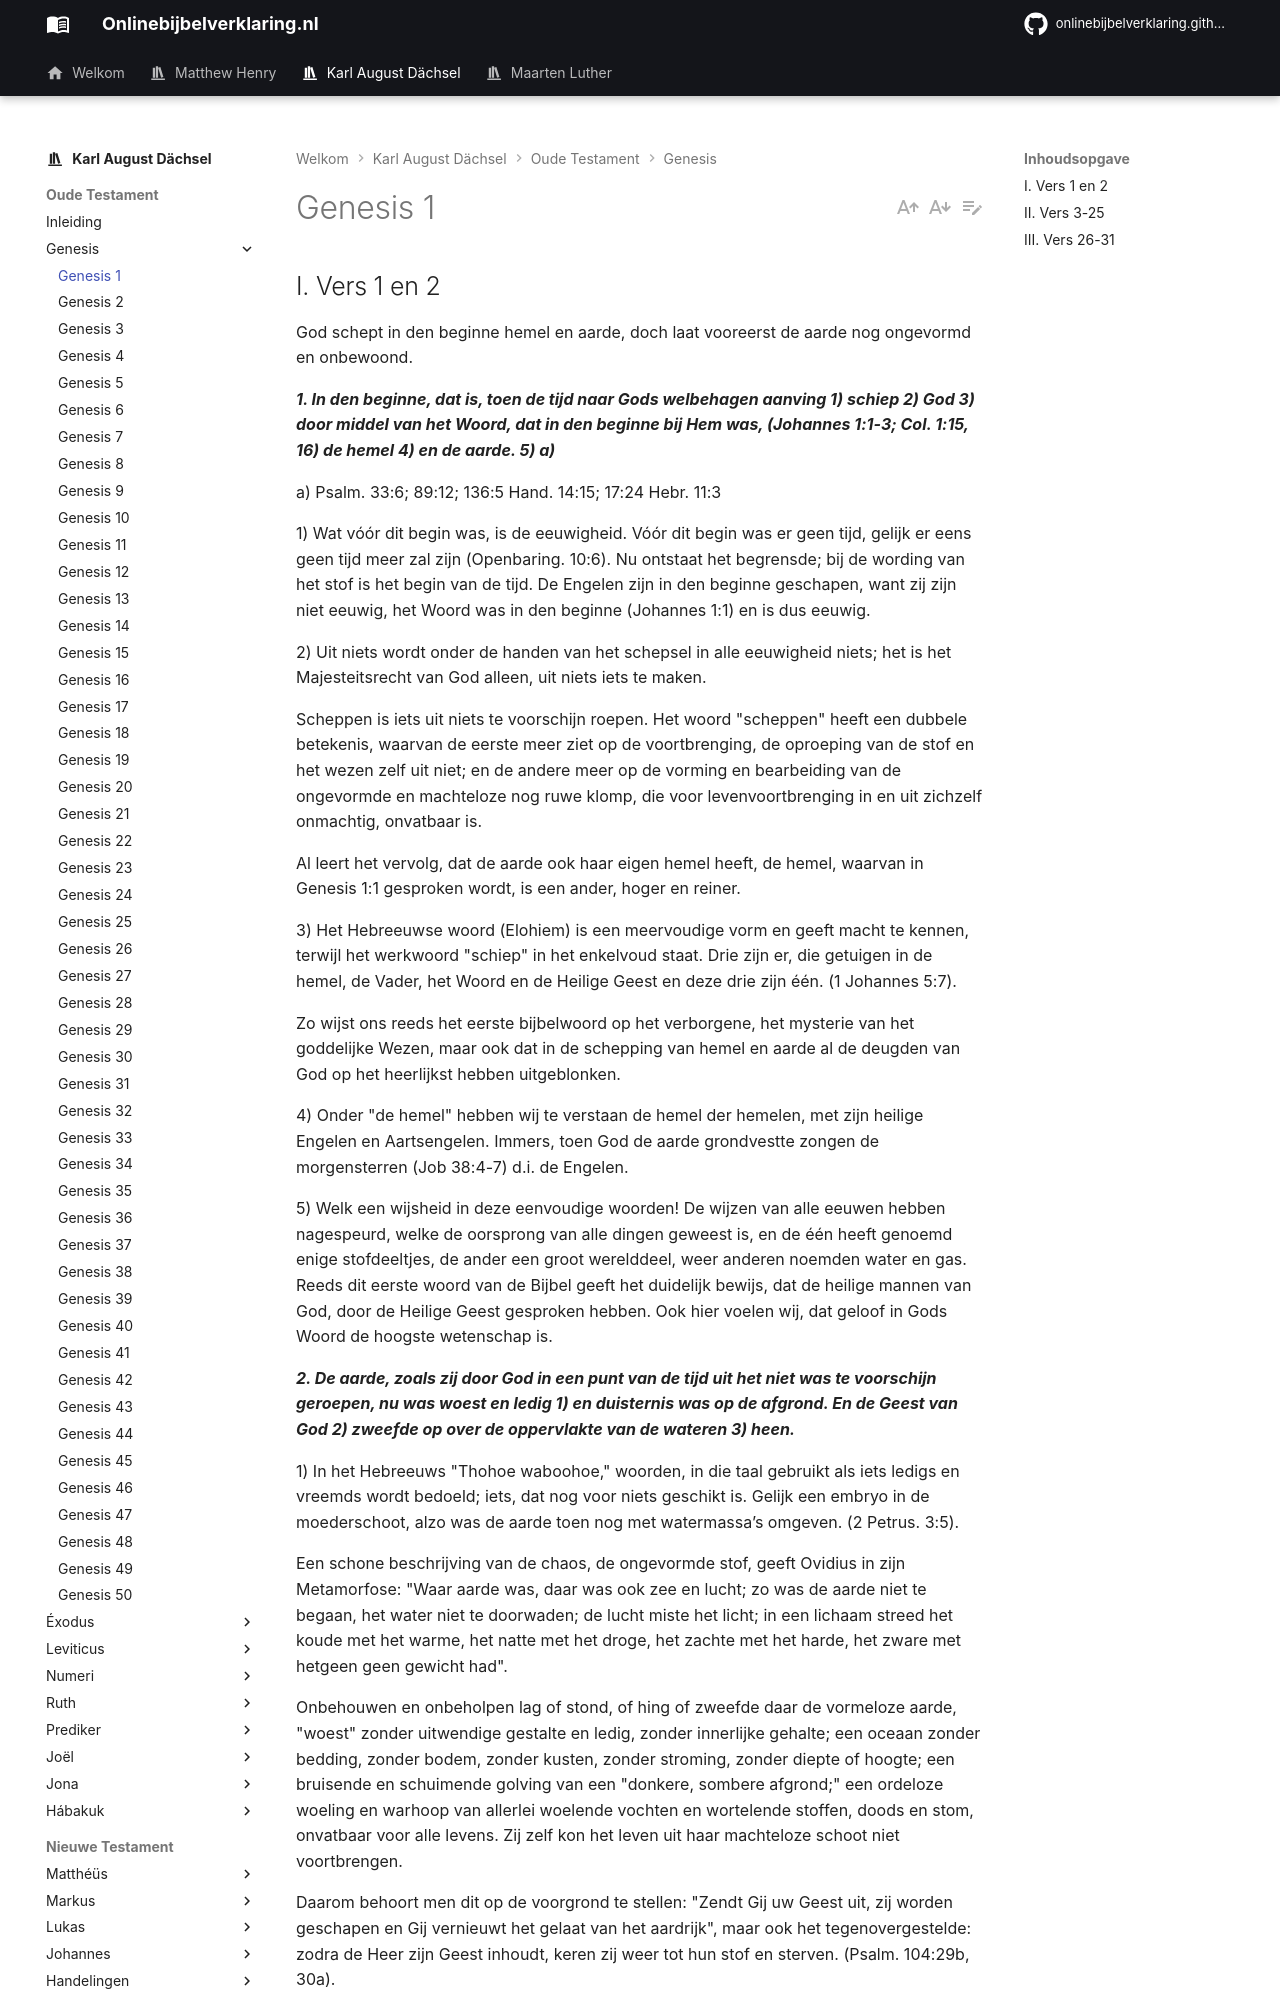

repository: onlinebijbelverklaring/dev-preview · page: karlaugustdachsel/Genesis/Genesis1/index.html · generator: mkdocs

## I. Vers 1 en 2 
God schept in den beginne hemel en aarde, doch laat vooreerst de aarde nog ongevormd en onbewoond.

***1. In den beginne, dat is, toen de tijd naar Gods welbehagen aanving 1) schiep 2) God 3) door middel van het Woord, dat in den beginne bij Hem was, (Johannes 1:1-3; Col. 1:15, 16) de hemel 4) en de aarde. 5) a)***

a) Psalm. 33:6; 89:12; 136:5 Hand. 14:15; 17:24 Hebr. 11:3

1) Wat vóór dit begin was, is de eeuwigheid. Vóór dit begin was er geen tijd, gelijk er eens geen tijd meer zal zijn (Openbaring. 10:6). Nu ontstaat het begrensde; bij de wording van het stof is het begin van de tijd. De Engelen zijn in den beginne geschapen, want zij zijn niet eeuwig, het Woord was in den beginne (Johannes 1:1) en is dus eeuwig.

2) Uit niets wordt onder de handen van het schepsel in alle eeuwigheid niets; het is het Majesteitsrecht van God alleen, uit niets iets te maken.

Scheppen is iets uit niets te voorschijn roepen. Het woord "scheppen" heeft een dubbele betekenis, waarvan de eerste meer ziet op de voortbrenging, de oproeping van de stof en het wezen zelf uit niet; en de andere meer op de vorming en bearbeiding van de ongevormde en machteloze nog ruwe klomp, die voor levenvoortbrenging in en uit zichzelf onmachtig, onvatbaar is.

Al leert het vervolg, dat de aarde ook haar eigen hemel heeft, de hemel, waarvan in Genesis 1:1 gesproken wordt, is een ander, hoger en reiner.

3) Het Hebreeuwse woord (Elohiem) is een meervoudige vorm en geeft macht te kennen, terwijl het werkwoord "schiep" in het enkelvoud staat. Drie zijn er, die getuigen in de hemel, de Vader, het Woord en de Heilige Geest en deze drie zijn één. (1 Johannes 5:7).

Zo wijst ons reeds het eerste bijbelwoord op het verborgene, het mysterie van het goddelijke Wezen, maar ook dat in de schepping van hemel en aarde al de deugden van God op het heerlijkst hebben uitgeblonken.

4) Onder "de hemel" hebben wij te verstaan de hemel der hemelen, met zijn heilige Engelen en Aartsengelen. Immers, toen God de aarde grondvestte zongen de morgensterren (Job 38:4-7) d.i. de Engelen.

5) Welk een wijsheid in deze eenvoudige woorden! De wijzen van alle eeuwen hebben nagespeurd, welke de oorsprong van alle dingen geweest is, en de één heeft genoemd enige stofdeeltjes, de ander een groot werelddeel, weer anderen noemden water en gas. Reeds dit eerste woord van de Bijbel geeft het duidelijk bewijs, dat de heilige mannen van God, door de Heilige Geest gesproken hebben. Ook hier voelen wij, dat geloof in Gods Woord de hoogste wetenschap is.

***2. De aarde, zoals zij door God in een punt van de tijd uit het niet was te voorschijn geroepen, nu was woest en ledig 1) en duisternis was op de afgrond. En de Geest van God 2) zweefde op over de oppervlakte van de wateren 3) heen.***

1) In het Hebreeuws "Thohoe waboohoe," woorden, in die taal gebruikt als iets ledigs en vreemds wordt bedoeld; iets, dat nog voor niets geschikt is. Gelijk een embryo in de moederschoot, alzo was de aarde toen nog met watermassa’s omgeven. (2 Petrus. 3:5).

Een schone beschrijving van de chaos, de ongevormde stof, geeft Ovidius in zijn Metamorfose: "Waar aarde was, daar was ook zee en lucht; zo was de aarde niet te begaan, het water niet te doorwaden; de lucht miste het licht; in een lichaam streed het koude met het warme, het natte met het droge, het zachte met het harde, het zware met hetgeen geen gewicht had".

Onbehouwen en onbeholpen lag of stond, of hing of zweefde daar de vormeloze aarde, "woest" zonder uitwendige gestalte en ledig, zonder innerlijke gehalte; een oceaan zonder bedding, zonder bodem, zonder kusten, zonder stroming, zonder diepte of hoogte; een bruisende en schuimende golving van een "donkere, sombere afgrond;" een ordeloze woeling en warhoop van allerlei woelende vochten en wortelende stoffen, doods en stom, onvatbaar voor alle levens. Zij zelf kon het leven uit haar machteloze schoot niet voortbrengen.

Daarom behoort men dit op de voorgrond te stellen: "Zendt Gij uw Geest uit, zij worden geschapen en Gij vernieuwt het gelaat van het aardrijk", maar ook het tegenovergestelde: zodra de Heer zijn Geest inhoudt, keren zij weer tot hun stof en sterven. (Psalm. 104:29b, 30a).

2) De Geest van God, d.i. de Heilige Geest, niet de wind, zoals sommige uitleggers menen, zweefde over de wateren. De Staten-Overzetters tekenen aan, dat het woord "zweven" ook "broeden" betekent. In Deuteronomium. 32:11 wordt hetzelfde woord gebruikt van de arend, waar gezegd wordt, dat hij over zijn jongen zweeft. De betekenis van "broeden" is, en terecht, van de stamverwante talen (het Syrisch en het Arabisch) afgeleid, waar het werkwoord gebruikt wordt van de vogel, die op de eieren broedt. De aarde kon het leven niet voortbrengen. Alleen door de levende en levenwekkende Geest van onze God kon dit bewerkt worden. Zo in het rijk van de natuur, zo ook straks in het rijk van de genade.
